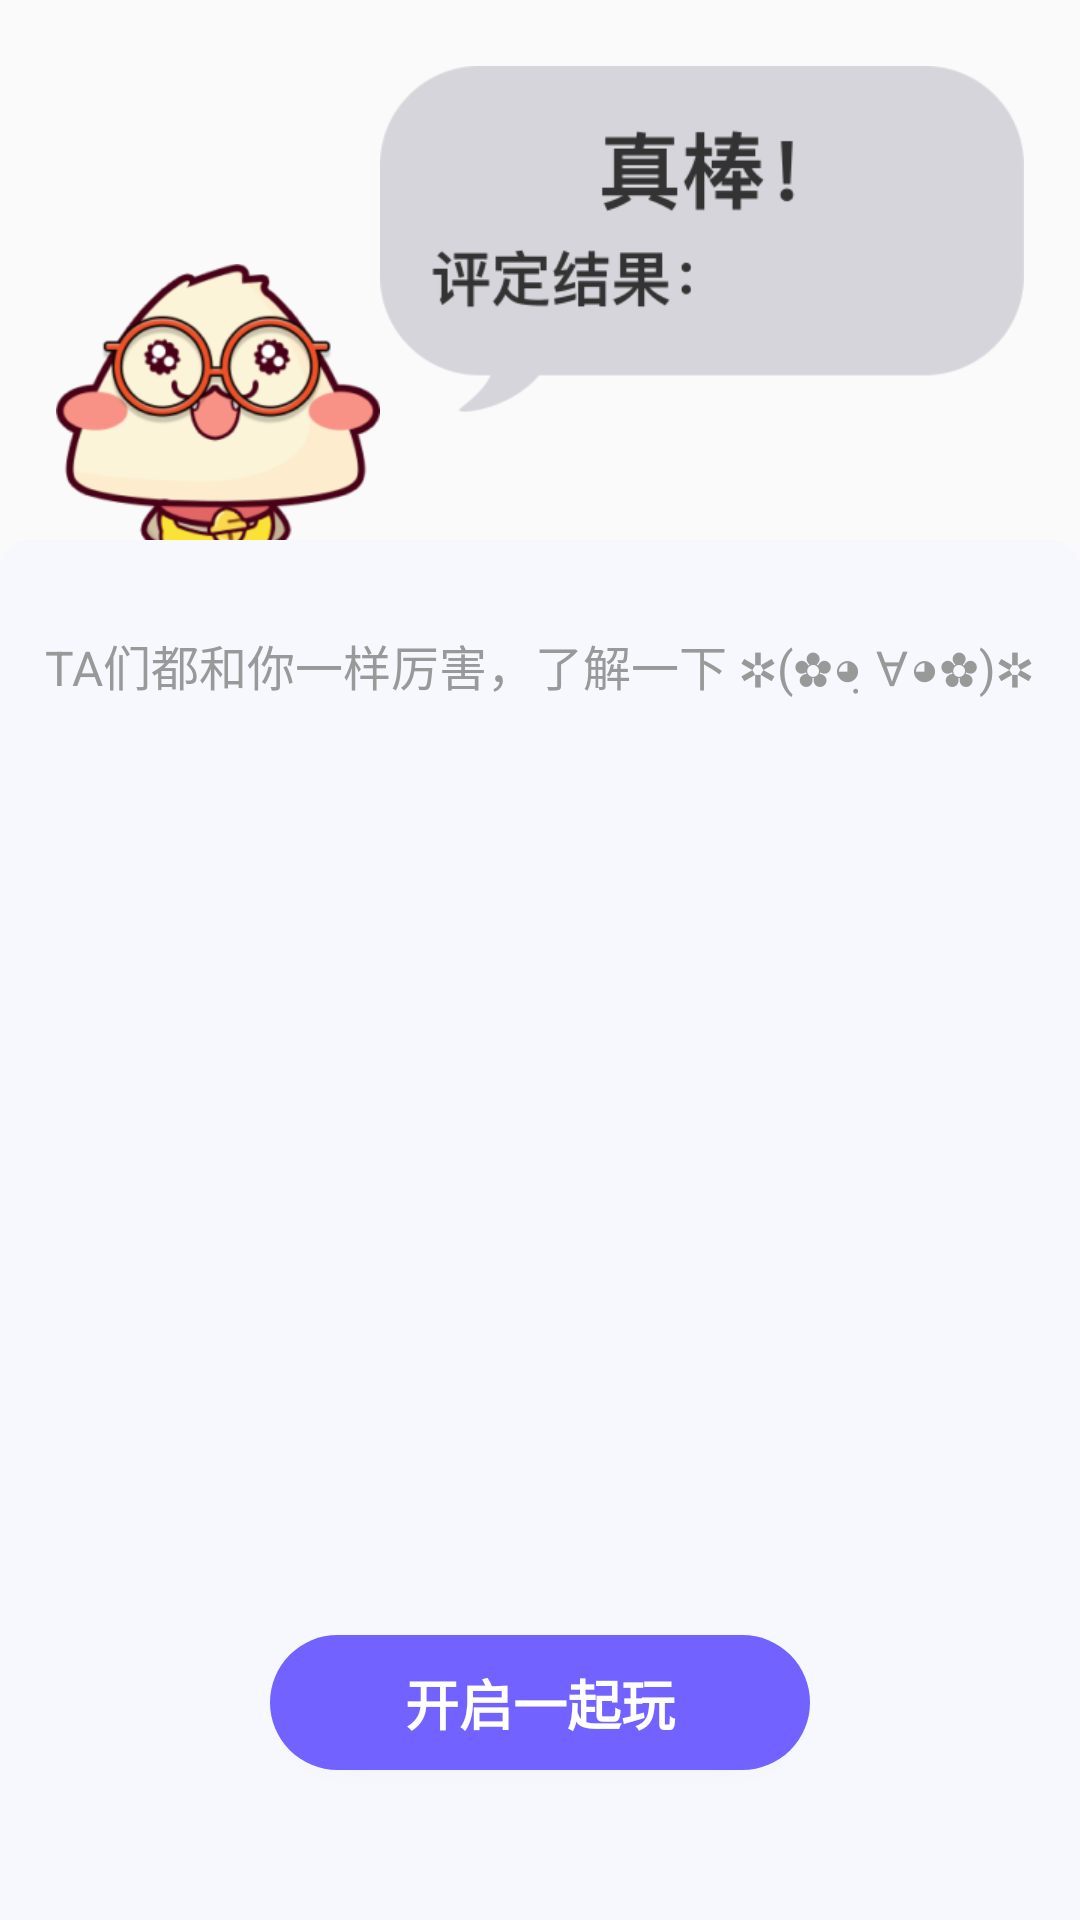

Write the Android layout XML for this screen, with the resource values it uses.
<!-- AndroidManifest.xml: application theme AppTheme -->
<!-- res/layout/fragment_game_result.xml -->
<?xml version="1.0" encoding="utf-8"?>
<FrameLayout xmlns:android="http://schemas.android.com/apk/res/android"
    android:layout_width="match_parent"
    android:layout_height="match_parent">

  <LinearLayout
      android:layout_width="wrap_content"
      android:layout_height="wrap_content"
      android:layout_gravity="center_horizontal"
      android:layout_marginTop="22dp"
      android:orientation="horizontal">

    <ImageView
        android:layout_width="wrap_content"
        android:layout_height="wrap_content"
        android:layout_gravity="bottom"
        android:layout_marginTop="66dp"
        android:src="@drawable/img_sign_in_whack_mole_result_rmushroom" />

    <FrameLayout
        android:layout_width="wrap_content"
        android:layout_height="wrap_content">

      <ImageView
          android:layout_width="wrap_content"
          android:layout_height="wrap_content"
          android:src="@drawable/img_sign_in_whack_mole_dialog" />

      <TextView
          android:id="@+id/id_game_rate"
          android:layout_width="wrap_content"
          android:layout_height="wrap_content"
          android:layout_marginLeft="117dp"
          android:layout_marginTop="59dp"
          android:ellipsize="end"
          android:maxLines="1"
          android:textColor="#FFEF5E4D"
          android:textSize="20sp"
          android:textStyle="bold" />
    </FrameLayout>
  </LinearLayout>

  <LinearLayout
      android:layout_width="match_parent"
      android:layout_height="match_parent"
      android:layout_marginTop="180dp"
      android:background="@drawable/shape_result_bg"
      android:orientation="vertical">

    <TextView
        android:id="@+id/id_pride_text"
        android:layout_width="wrap_content"
        android:layout_height="wrap_content"
        android:layout_gravity="center_horizontal"
        android:layout_marginTop="30dp"
        android:text="TA们都和你一样厉害，了解一下 ✲(✿◕ฺ ∀◕✿)✲"
        android:textColor="@color/main_c2"
        android:textSize="16sp" />

    <android.support.v7.widget.RecyclerView
        android:id="@+id/id_recycler"
        android:layout_width="match_parent"
        android:layout_height="0dp"
        android:layout_marginBottom="10dp"
        android:layout_marginLeft="16dp"
        android:layout_marginRight="10dp"
        android:layout_marginTop="15dp"
        android:layout_weight="1"
        android:overScrollMode="never" />

    <Button
        android:id="@+id/id_start_button"
        android:layout_width="180dp"
        android:layout_height="45dp"
        android:layout_gravity="center_horizontal"
        android:layout_marginBottom="50dp"
        android:background="@drawable/shape_start_button"
        android:text="开启一起玩"
        android:textColor="@color/c1"
        android:textSize="18sp"
        android:textStyle="bold" />
  </LinearLayout>
</FrameLayout>
<!-- resources referenced by this layout -->
<resources>
  <color name="c1">#FFFFFF</color>
  <color name="main_c2">#999999</color>
  <!-- drawable img_sign_in_whack_mole_dialog: png bitmap (drawable-xhdpi, 15381 bytes) -->
  <!-- drawable img_sign_in_whack_mole_result_rmushroom: png bitmap (drawable-xhdpi, 38588 bytes) -->
  <!-- drawable shape_result_bg (drawable) -->
  <?xml version="1.0" encoding="utf-8"?>
  <shape xmlns:android="http://schemas.android.com/apk/res/android"
      android:shape="rectangle">
  
    <solid android:color="#FFF6F8FE" />
  
    <corners
        android:topLeftRadius="10dp"
        android:topRightRadius="10dp" />
  
  
  </shape>
  <!-- drawable shape_start_button (drawable) -->
  <?xml version="1.0" encoding="utf-8"?>
  <shape xmlns:android="http://schemas.android.com/apk/res/android"
      android:shape="rectangle">
  
    <solid android:color="@color/c36"/>
  
    <corners android:radius="23dp"/>
  
  </shape>
  <style name="AppTheme" parent="Theme.AppCompat.Light.NoActionBar">
      
      <item name="colorPrimary">@color/colorPrimary</item>
      <item name="colorPrimaryDark">@color/colorPrimaryDark</item>
      <item name="colorAccent">@color/colorAccent</item>
      <item name="android:windowFullscreen">true</item>
      <item name="android:windowNoTitle">true</item>
    </style>
  <color name="c36">#7262FF</color>
  <color name="colorPrimary">#3F51B5</color>
  <color name="colorPrimaryDark">#303F9F</color>
  <color name="colorAccent">#FF4081</color>
</resources>
